Labelled photos from "dataset_geriap", an image-classification folder in cabreracoder/GerIApp-Backend. The possible labels are: acostado, DE PIE, sentado, no person.

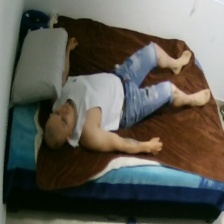
Label: acostado

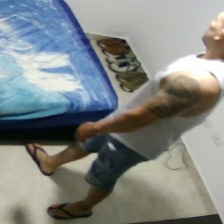
Label: DE PIE

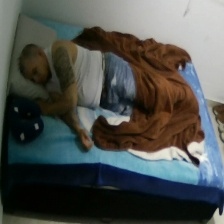
Label: acostado

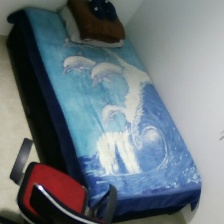
Label: no person

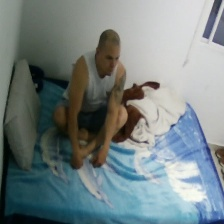
Label: sentado

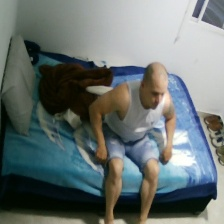
Label: sentado
